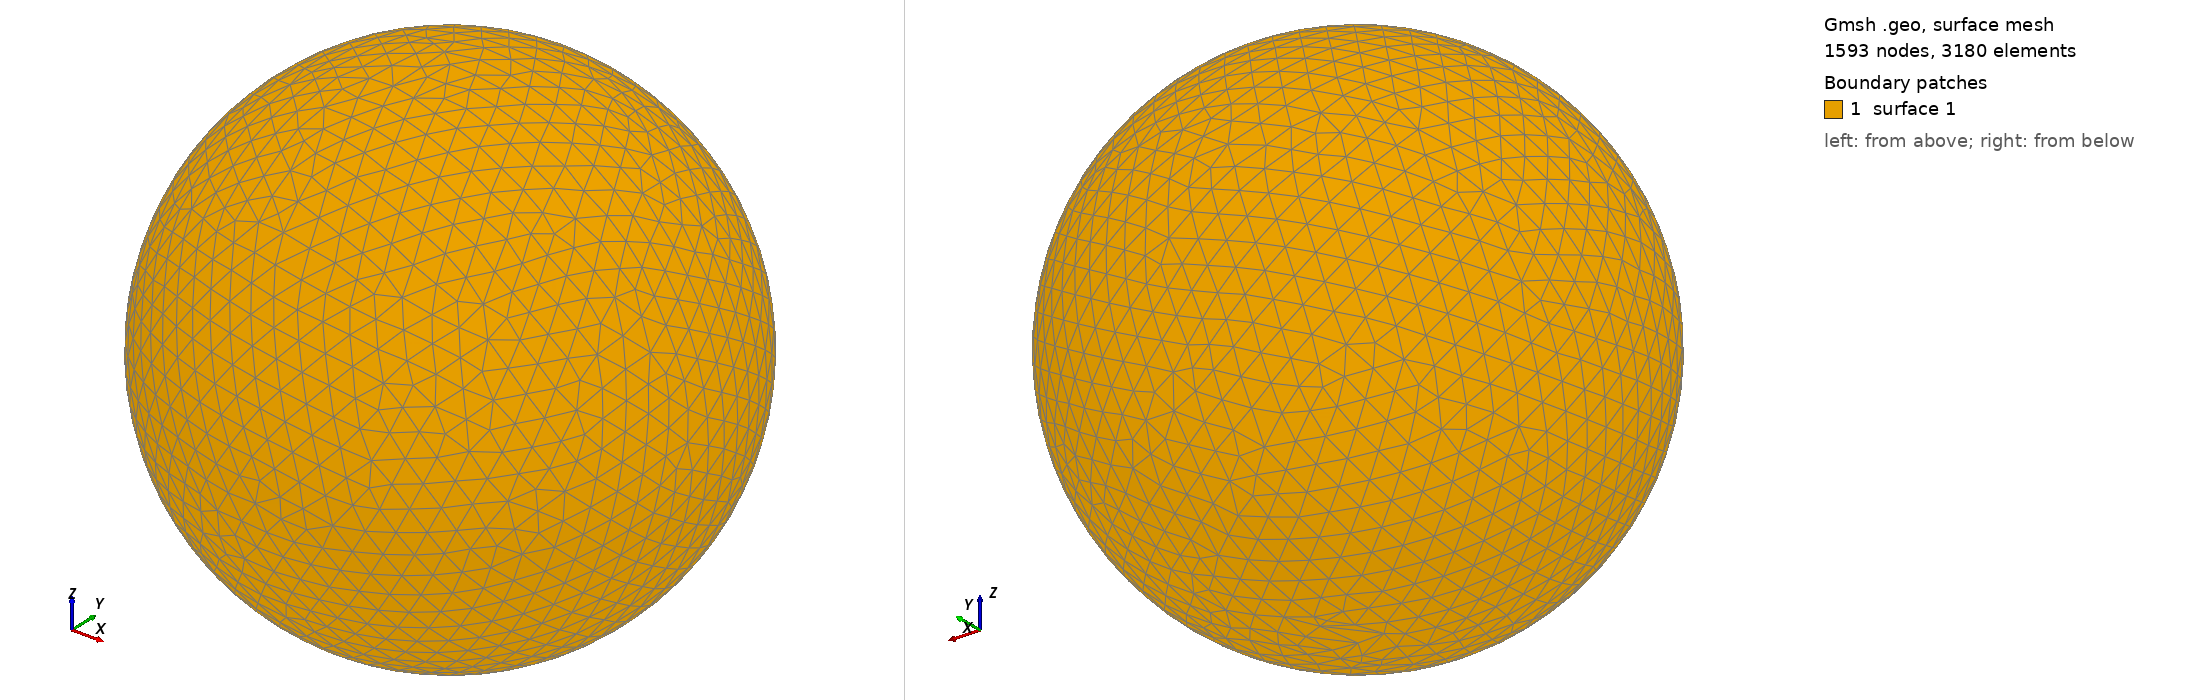

Gmsh geometry script, surface-meshed: 1593 nodes, 3180 surface elements. Boundary patches (legend numbers): 1 surface 1. Left view from above one corner, right view from below the opposite corner. The script declares no physical surfaces, so the legend lists its geometric surfaces. The drawing asked Gmsh for element sizes between 1% and 20% of the model's largest extent; the script's own settings can give other sizes.

=== shot0586.geo (drawn) ===
SetFactory("OpenCASCADE");
Point(1) = {0,0,0,0};
Sphere(1) = {0,0,0,0.00626500};
MeshSize{ PointsOf{ Surface{:}; } } = 0.000626500;
Mesh.ElementOrder=1;
Mesh.Format=39;
